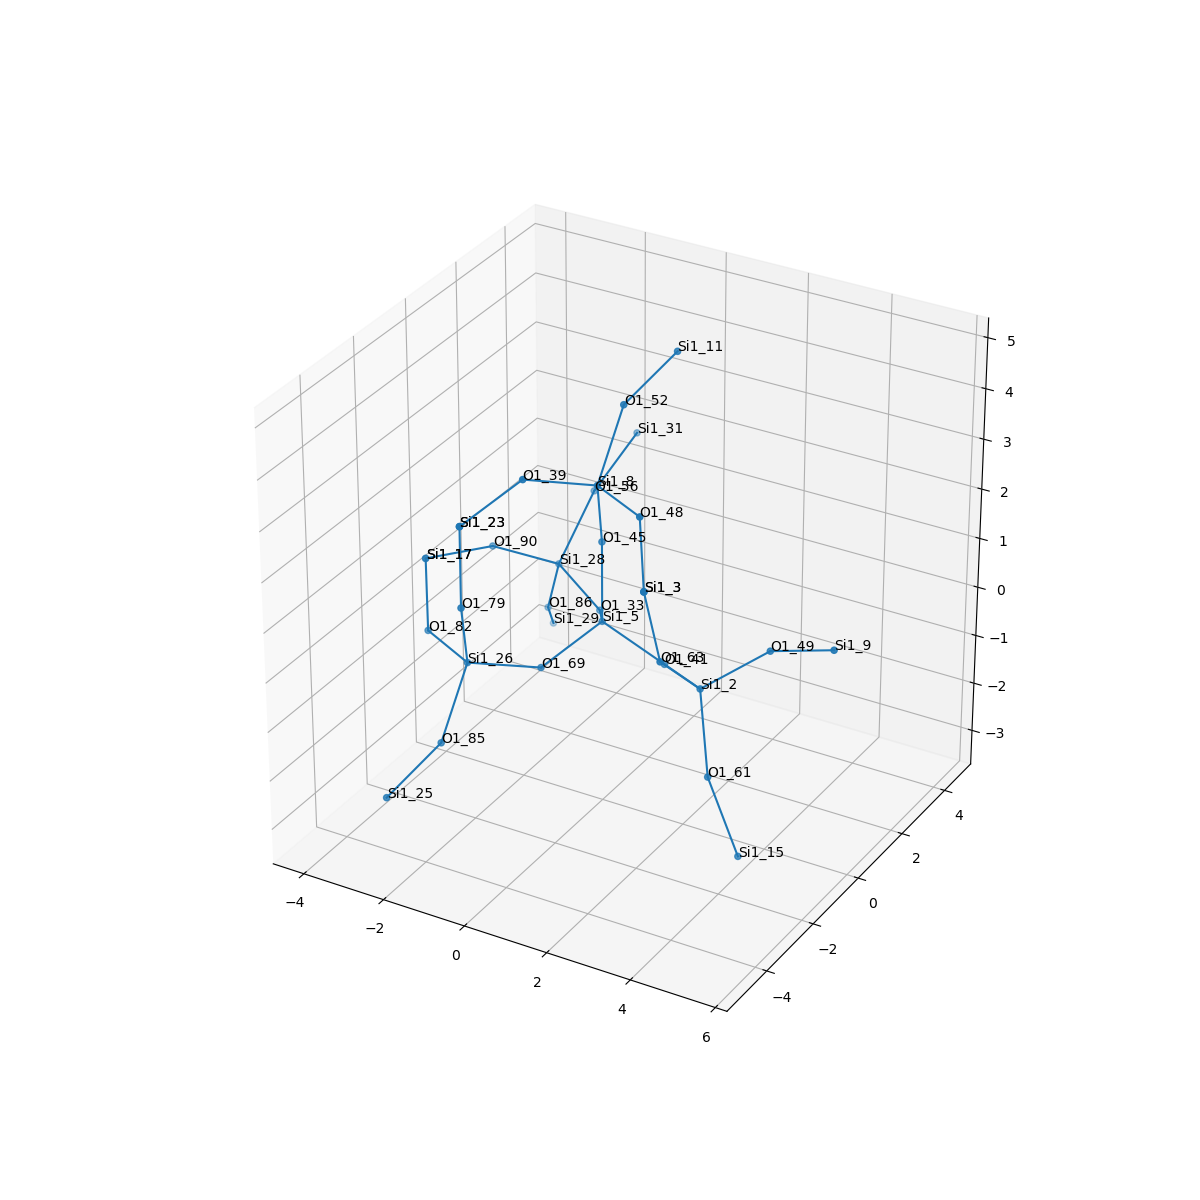

The file beside this chart, header and first rows:
, neighbor_num, isite, atom, x, y, z, front_index
0, 0, 5, Si1, 0.0, 0.0, 0.0, 
1, 1, 69, O1, -0.7225, -1.327, -0.556, 0.0
2, 1, 45, O1, -2.7755575615628914e-17, 5.551115123125783e-17, 1.61, 0.0
3, 1, 41, O1, 1.529, 5.551115123125783e-17, -0.5084, 0.0
4, 1, 33, O1, -0.8216, 1.29, -0.5115, 0.0
5, 2, 26, Si1, -1.865, -2.424, -0.2628, 1.0
6, 2, 8, Si1, 0.2804, -0.6512, 3.056, 2.0
7, 2, 2, Si1, 2.881, -0.8574, -0.3048, 3.0
8, 2, 28, Si1, -2.249, 1.958, -0.1643, 4.0
9, 3, 85, O1, -1.829, -3.568, -1.394, 5.0
10, 3, 82, O1, -3.302, -1.698, -0.2646, 5.0
11, 3, 79, O1, -1.585, -3.075, 1.182, 5.0
12, 3, 52, O1, 0.2448, 0.4927, 4.187, 6.0
13, 3, 39, O1, -0.8621, -1.748, 3.349, 6.0
14, 3, 48, O1, 1.717, -1.377, 3.057, 6.0
15, 3, 49, O1, 4.02, 0.09045, 0.3309, 7.0
16, 3, 63, O1, 2.618, -2.085, 0.7066, 7.0
17, 3, 61, O1, 3.391, -1.413, -1.728, 7.0
18, 3, 90, O1, -3.23, 0.8298, 0.4385, 8.0
19, 3, 86, O1, -2.912, 2.58, -1.493, 8.0
20, 3, 56, O1, -2.039, 3.123, 0.9274, 8.0
21, 4, 25, Si1, -2.308, -4.976, -2.01, 9.0
22, 4, 17, Si1, -4.075, -0.5371, 0.5445, 10.0
23, 4, 23, Si1, -1.585, -3.075, 2.793, 11.0
24, 4, 11, Si1, 0.7238, 1.9, 4.803, 12.0
25, 4, 23, Si1, -1.585, -3.075, 2.793, 13.0
26, 4, 3, Si1, 2.49, -2.538, 2.248, 14.0
27, 4, 9, Si1, 5.567, -0.001962, 0.7665, 15.0
28, 4, 3, Si1, 2.49, -2.538, 2.248, 16.0
29, 4, 15, Si1, 4.167, -1.466, -3.139, 17.0
30, 4, 17, Si1, -4.075, -0.5371, 0.5445, 18.0
31, 4, 29, Si1, -3.482, 3.74, -2.453, 19.0
32, 4, 31, Si1, -1.798, 4.558, 1.616, 20.0
